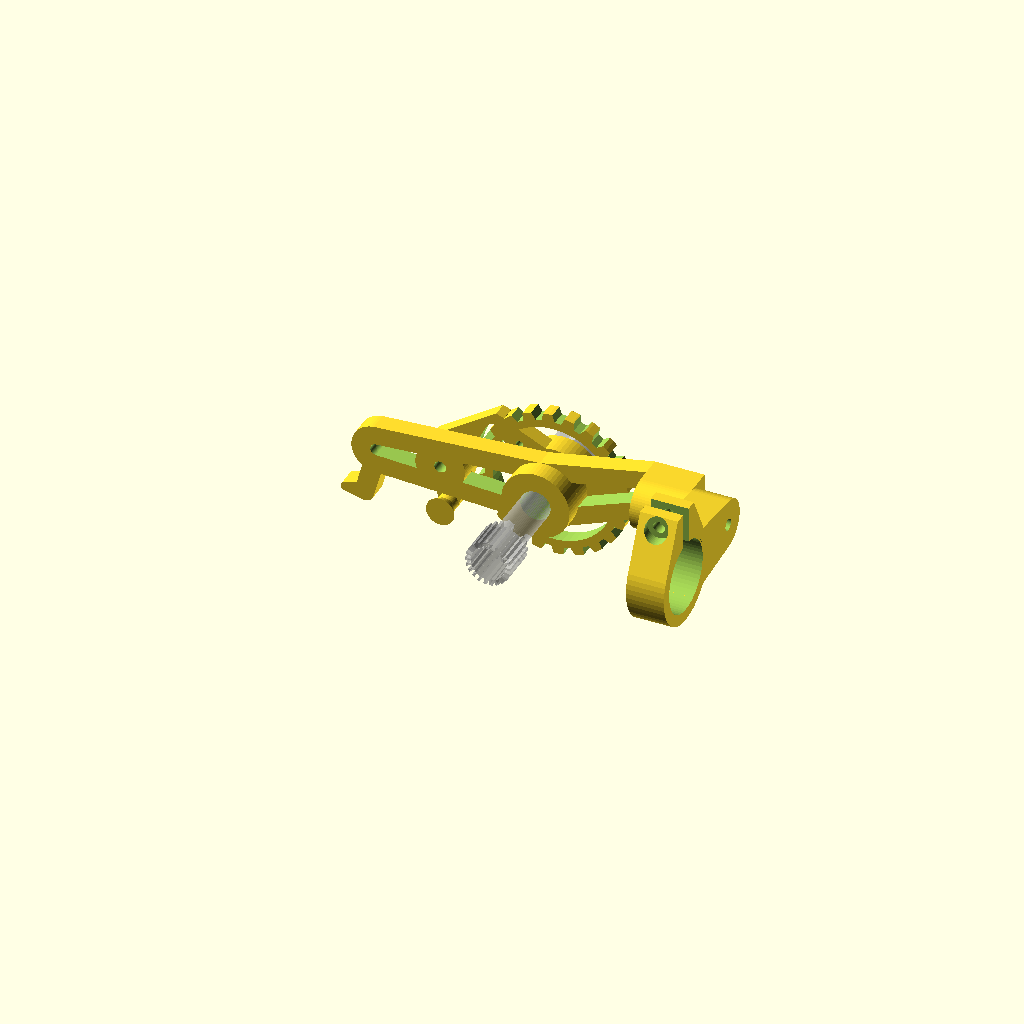
Cell 1: the model at its default parameters.
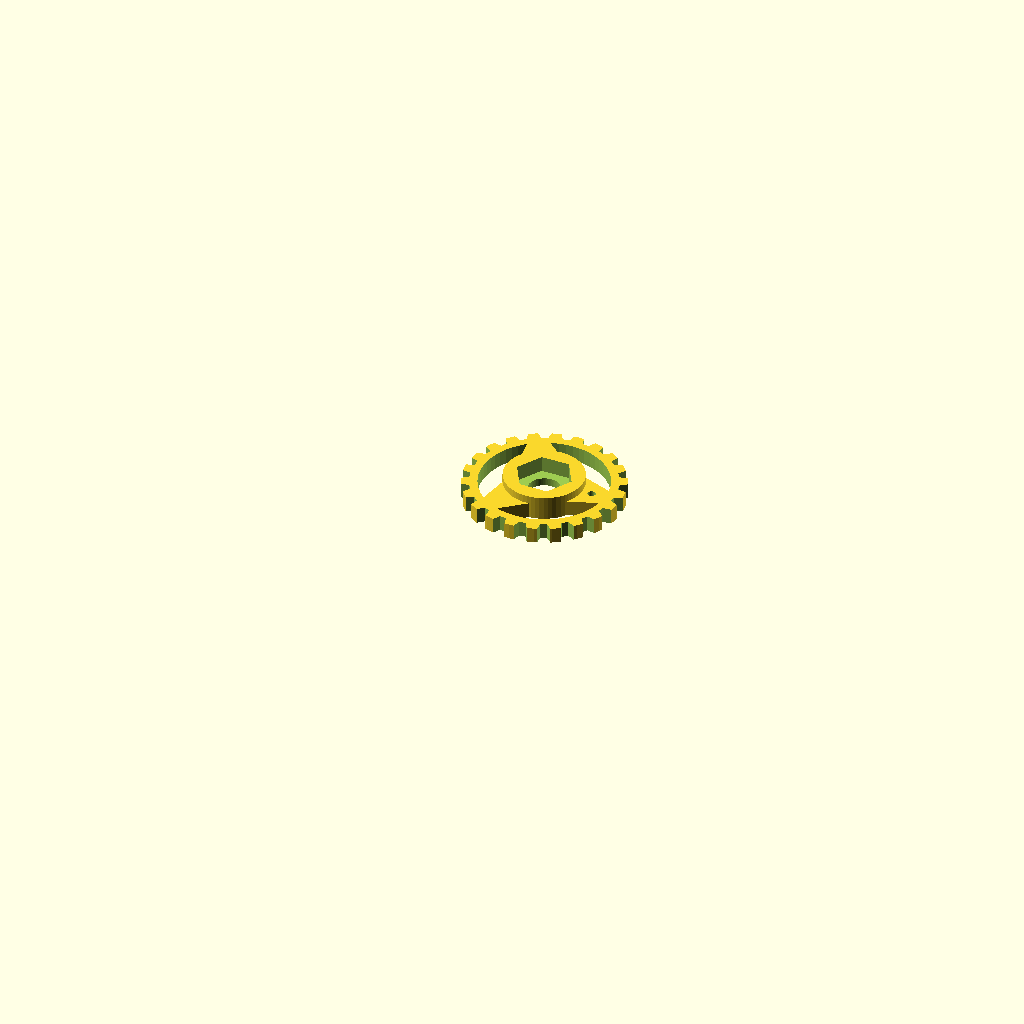
Cell 2: part = 1 (everything else at default).
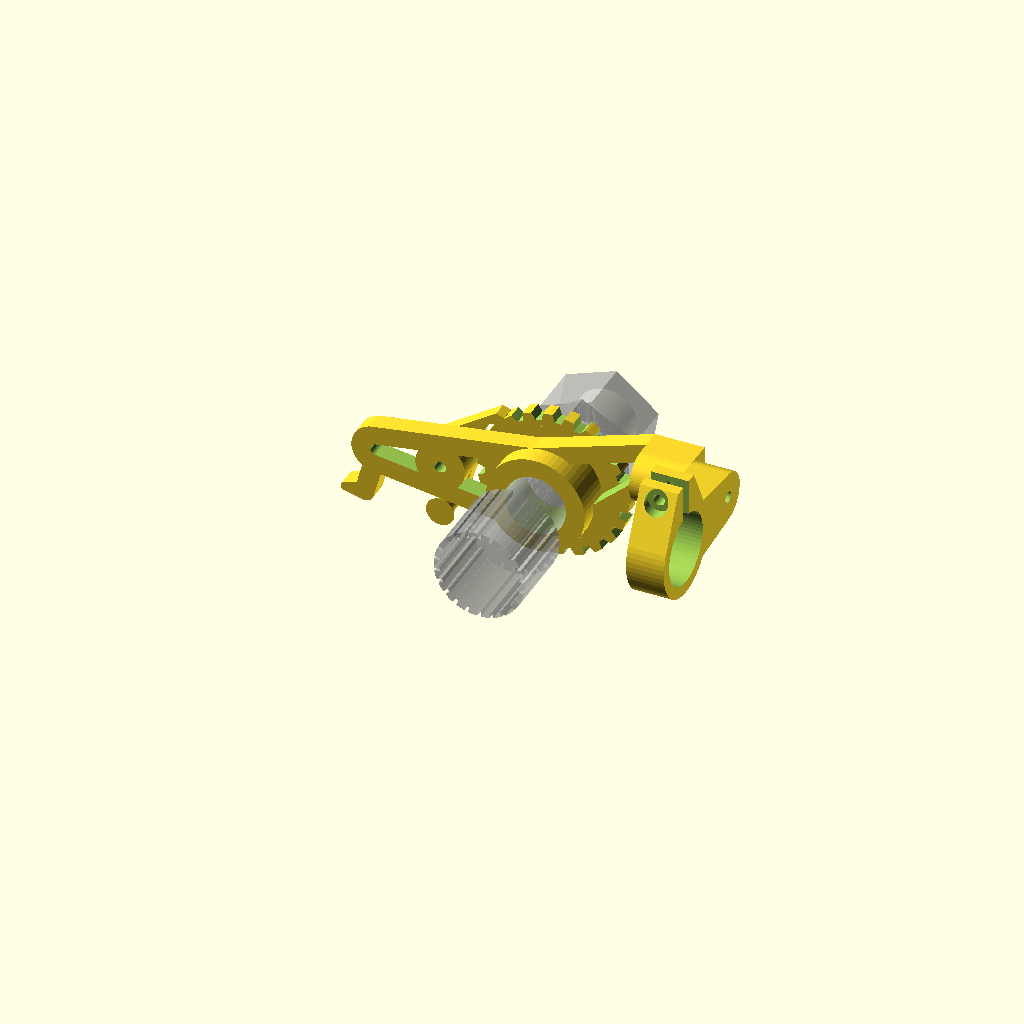
Cell 3: the same model with BoltDiameter = 16.
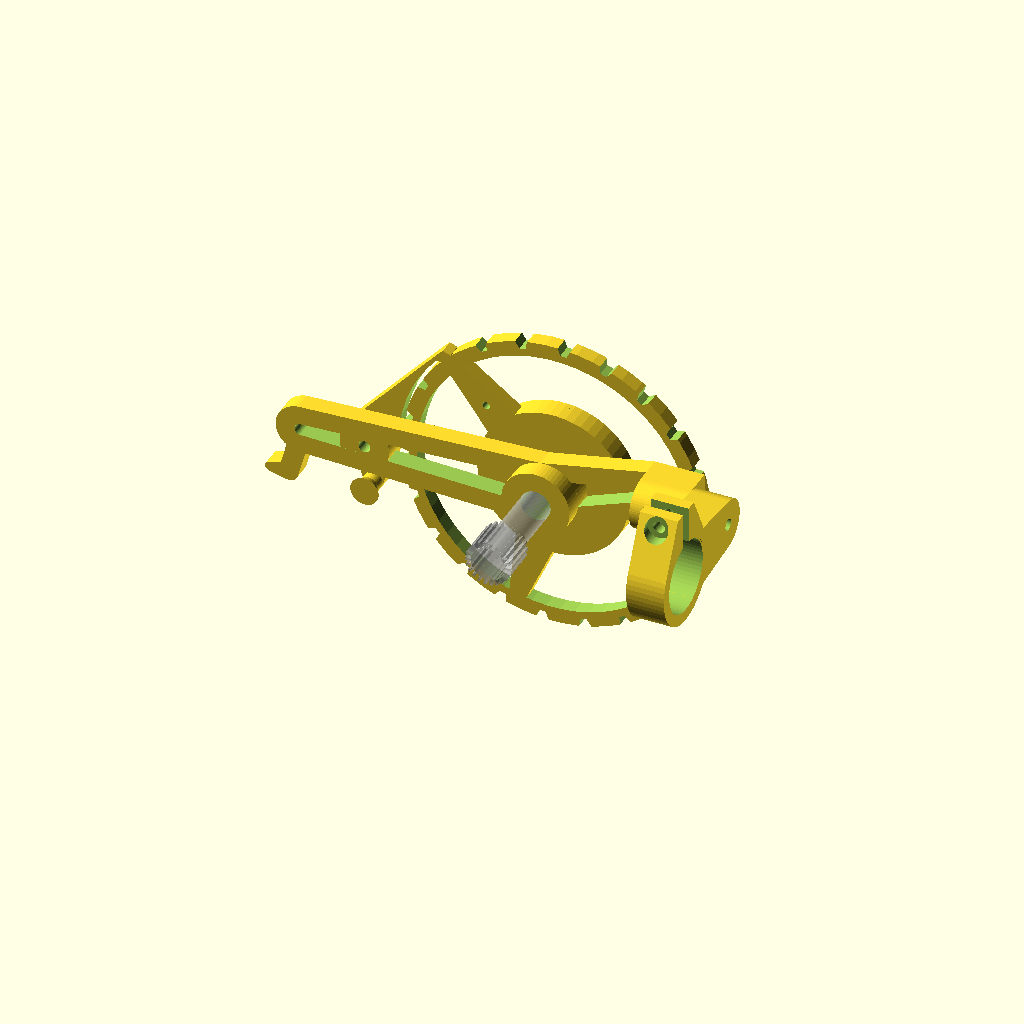
Cell 4: the same model with WheelDiameter = 80.
All cells are drawn from one camera (rotation 55°, 0°, 25°, orthographic, colour scheme Cornfield), so only the parameter changes between them.
The OpenSCAD source (scadFiles/1484982/2335386.scad):
/***********************************************************************
Name ......... : HobbingTooSupport.scad
Content ...... : Generates pieces to hold drill tight in order to hobb a bolt
Author ....... : Jean-Etienne BOUVET (Jeet)
Version ...... : V1.0 du 20/04/2016
Licence ...... : GPL
***********************************************************************/
part = 0; // [0:All, 1:Wheel, 2:DrillHolder, 3:Support, 4:Clic]

/* [Bolt] */
BoltDiameter = 8;
BoltLength = 40;

/* [Wheel] */
TeethNumber = 22;
WheelDiameter = 40;
WheelThickness = 4;
WheelAxisThickness = 6;
WheelThickness = 4;

/* [Support] */
SupportThickness = 5;
DrillXOffset = 27;
DrillYOffset = 50;
AxisHeight = 10;

/* [Drill] */
DrillDiameter = 19;
DrillHolderHeight = 10;
DrillHolderThickness = 3;
DrillHolderOpening = 3;

/* [Clic] */
ClicSpringThickness = 1.6;
ElasticHookDistance = 20;

/* [Other] */
ScrewDiameter = 3.1;
MinThickness = 2;
Spacing = 0.2;
DrillToolThickness = 0.9;

/* [Hidden] */
DrillZOffset = BoltDiameter;
ClicThickness = 2;
WheelArmNumber = 3;
ToothHeight = 2;
ToothWidth = 3.3;
ToothScale = ToothHeight/(cos(30)*ToothWidth/2);
BoltNutRatio = 0.9;
BoltHeadRatio = 1.25;
ClicOffset = WheelDiameter/2+1.5*SupportThickness;

/**********************************************************************/
/************************** POSITIONNING ******************************/
/**********************************************************************/
module clicFromScrewPosition() {
  translate([0, ClicOffset, 0])
    rotate([0, 0, -45])
      translate([WheelDiameter/2, 0, 0])
        children();
}

/**********************************************************************/
/***************************** ELEMENTS *******************************/
/**********************************************************************/
module clic() {
  d = 2*SupportThickness+ScrewDiameter;
  difference() {
    union() {
      difference() {
        hull() {
          cylinder(d=d, h=WheelThickness);
          clicFromScrewPosition()
            scale([ToothScale, 1, 1])
              rotate([0, 0, 90])
                cylinder(d=ToothWidth, h=WheelThickness, $fn=6);
        }
        translate([0, 0, -0.5]) {
          difference() {
            translate([0, ClicOffset, 0])
              cylinder(d=2*ClicOffset-d, h=WheelThickness+1);
            clicFromScrewPosition()
              translate([-ToothHeight, 0, 0])
                rotate([0, 0, -45])
                  cube([3*ToothHeight, 3*ToothHeight, WheelThickness+2]);
          }
          rotate([0, 0, 90])
            cube([d, d, WheelThickness+1]);
        }
      }
      hull() {
        cylinder(d=d, h=WheelThickness);
        translate([-d, 0, 0])
          cylinder(d=SupportThickness, h=WheelThickness);
      }
      translate([-d, 0, -SupportThickness]) {
        cylinder(d=SupportThickness, h=WheelThickness+SupportThickness);
        cylinder(d1=3*SupportThickness/2, d2=SupportThickness, h=SupportThickness/2);
      }
      clicFromScrewPosition() {
        scale([ToothScale, 1, 1])
          rotate([0, 0, 90])
            cylinder(d=ToothWidth, h=WheelThickness, $fn=6);
      }
    }
    translate([0, 0, -0.5])
      cylinder(d=ScrewDiameter, h=WheelThickness+1);
  }
}

module drillHolder() {
  d = 2*SupportThickness+ScrewDiameter;
  difference()
  {
    union() {
      rotate([0, 0, 90])
        holder(d=DrillDiameter, h=DrillHolderHeight, thick=DrillHolderThickness, screwDiameter=ScrewDiameter, holdingDistance=DrillHolderOpening, center=false);
        difference() {
          hull() {
            translate([ScrewDiameter-DrillXOffset, 0, 0])
              cylinder(d=d, h=DrillHolderHeight);
            cylinder(d=DrillDiameter-1, h=DrillHolderHeight);
          }
          translate([0, 0, -0.5])
          cylinder(d=DrillDiameter+1, h=DrillHolderHeight+1);
        }
    }
    translate([ScrewDiameter-DrillXOffset, 0, -0.5])
      cylinder(d=ScrewDiameter, h=DrillHolderHeight+1);
  }
}

module support() {
  d = 2*SupportThickness+ScrewDiameter;
  union() {
    rotate([0, -90, 0]) {
      translate([0, 0, -SupportThickness]) {
        tube(d=BoltDiameter, thick=SupportThickness, h=AxisHeight, center=false);
      }
      translate([0, -ClicOffset, 0]) {
        tube(d=ScrewDiameter, thick=SupportThickness, h=SupportThickness, center=false);
        translate([0, -ElasticHookDistance, 0]) {
          hull() {
            translate([-d/3, 0, 0])
              cube([SupportThickness/4, SupportThickness, SupportThickness]);
            translate([-d, 0, 0])
              cylinder(d=SupportThickness, h=SupportThickness);
          }
          translate([-d, 0, 0])
            hull() {
              cylinder(d=SupportThickness, h=SupportThickness);
              translate([0, -SupportThickness, 0])
                cylinder(d=SupportThickness/2, h=SupportThickness);
            }
        }
      }
    }
    translate([0, DrillYOffset-DrillHolderHeight, DrillZOffset]) {
      difference() {
        hull() {
          translate([-SupportThickness, -d, -d/2])
            cube([SupportThickness, d, d]);
          translate([ScrewDiameter, 0, 0])
            rotate([90, 0, 0])
              cylinder(d=d, h=d);
        }
        translate([ScrewDiameter, 0, 0])
          rotate([-90, 0, 0])
            screwHole(screwDiameter=ScrewDiameter, screwLength=15, headThroatDepth=0, nutDistance=d-ScrewDiameter+0.1, nutThroatDepth=0, conicHead=false, seal=false);
      }
    }
    difference() {
      hull() {
        translate([-SupportThickness, DrillYOffset-DrillHolderHeight-d, DrillZOffset-d/2])
          cube([SupportThickness, 1, d]);
        rotate([0, -90, 0])
          cylinder(d=BoltDiameter+2*SupportThickness, h=SupportThickness);
      }
      hull() {
        translate([-0.5-SupportThickness, DrillYOffset-DrillHolderHeight-d, DrillZOffset-ScrewDiameter/2])
          cube([SupportThickness+1, 1, ScrewDiameter]);
        translate([0.5, 0, 0])
          rotate([0, -90, 0])
            cylinder(d=BoltDiameter, h=SupportThickness+1);
      }
    }
    rotate([90, 0, -90])
      belt(d1=BoltDiameter, d2=ScrewDiameter, offset=ClicOffset+ElasticHookDistance-ScrewDiameter, thick=SupportThickness, h=SupportThickness, center=false);
  }
}

module wheel() {
  difference() {
    union() {
      difference() {
        cylinder(d=WheelDiameter, h=WheelThickness);
        translate([0, 0, -0.5])
          cylinder(d=WheelDiameter-2*WheelThickness, h=WheelThickness+1);
      }
      cylinder(d=WheelDiameter/2, h=WheelAxisThickness);
      circularMatrix(number=WheelArmNumber) {
        hull() {
          cylinder(d=2*BoltDiameter, h=WheelThickness);
          translate([WheelDiameter/2-WheelThickness, 0, WheelThickness/2])
            cube([WheelThickness, 0.5*BoltDiameter, WheelThickness], center=true);
        }
      }
    }
    translate([0, 0, MinThickness])
      cylinder(d=2*BoltNutRatio*BoltDiameter, h=BoltNutRatio*BoltDiameter, $fn=6);
    translate([0, 0, -0.5]) {
      cylinder(d=BoltDiameter, h=WheelAxisThickness+1);

      circularMatrix(number=TeethNumber, diameter=WheelDiameter)
        scale([ToothScale, 1, 1])
          rotate([0, 0, 90])
            cylinder(d=ToothWidth, h=WheelThickness+1, $fn=6);
      translate([5*WheelDiameter/16, 0, 0])
        cylinder(d=2, h=WheelThickness+1);
    }
  }
}

module holder(d=5, h=10, thick=3, screwDiameter=3, holdingDistance=2, center=false) {
  difference() {
    hull() {
      cylinder(d=d+2*thick, h=h, center=center);
      translate(center ? [0, -thick-holdingDistance/2, -h/2] : [0, -thick-holdingDistance/2, 0])
        cube([d/2+thick+2*screwDiameter+Spacing, 2*thick+holdingDistance, h]);
    }
    translate(center ? [] : [0, 0, -0.5])
      cylinder(d=d, h=h+1, center=center);
    translate(center ? [0, -holdingDistance/2, -h/2-0.5] : [0, -holdingDistance/2, -0.5])
      cube([d/2+thick+1+3*screwDiameter+Spacing, holdingDistance, h+1]);
    rotate([-90, 0, 180])
      translate([-(d/2+thick+screwDiameter+Spacing), center ? 0 : -h/2, holdingDistance/2+thick])
        screwHole(screwDiameter=ScrewDiameter, screwLength=d, headThroatDepth=d/2, nutDistance=holdingDistance+2*thick, nutThroatDepth=2*thick);
  }
}

/**********************************************************************/
/**************************** TOOL BOX ********************************/
/**********************************************************************/

module circularMatrix(radius=0, diameter=0, number=4, stepAngle=0, startAngle=0, endAngle=360) {
  r = diameter > 0 ? diameter/2 : radius;
  proceedingAngle = endAngle-startAngle;
  step = stepAngle > 0 ? stepAngle : proceedingAngle/(proceedingAngle%360 == 0 ? number : (number-1));
	for(i=[0:number-1]) {
		rotate([0, 0, startAngle+step*i]) {
			translate([r, 0, 0]) {
				children();
			}
		}
	}
}

/**
 * Provides a volume corresponding a screw hole with differents throats for screw and/or nut insertion
 */
module screwHole(screwDiameter=3, screwLength=15, headThroatDepth=10, nutDistance=0, nutThroatDepth=0, conicHead=false, seal=false) {
	union() {
		if(headThroatDepth > 0)
		  cylinder(d=2*screwDiameter, h=headThroatDepth);
    if(conicHead) {
      translate([0, 0, 0.01-screwDiameter/2])
        cylinder(d1=screwDiameter, d2=2*screwDiameter, h=screwDiameter/2);
    }
    if(seal && nutDistance>0) {
      translate([0, 0, 0.2-nutDistance])
        cylinder(d=screwDiameter, h=nutDistance-0.4);
      translate([0, 0, -screwLength])
        cylinder(d=screwDiameter, h=screwLength-nutDistance-screwDiameter-0.2);
    } else {
      translate([0, 0, 0.01-screwLength])
        cylinder(d=screwDiameter, h=screwLength+0.01-(seal ? 0.2 : 0));
    }
		if(nutDistance>0) {
		  translate([0, 0, -screwDiameter/2-nutDistance]) {
        cylinder(d=2*screwDiameter, h=screwDiameter, center=true, $fn=6);
        if(nutThroatDepth>0) {
          translate([-nutThroatDepth/2, 0, 0])
          cube([nutThroatDepth, 1.8*screwDiameter, screwDiameter], center=true);
        }
		  }
		}
	}
}

module tube(d=8, thick=5, h=10, center=false) {
  difference() {
    cylinder(d=d+2*thick, h=h, center=center);
    translate([0, 0, (center ? 0 : -0.5)])
      cylinder(d=d, h=h+1, center=center);
  }
}


module belt(d1=5, d2=20, offset=15, thick=2, h=10, center=false) {
  translate(center ? [-offset/2, 0, -h/2] : [])
    difference() {
      hull() {
        cylinder(d=d1+2*thick, h=h);
        translate([offset, 0, 0])
          cylinder(d=d2+2*thick, h=h);
      }
      translate([0, 0, -0.5])
        hull() {
          cylinder(d=d1, h=h+1);
          translate([offset, 0, 0])
            cylinder(d=d2, h=h+1);
        }
    }
}

module hobbedBolt() {
  // Hobbed Head
  translate([0, 0, -1.25*BoltDiameter]) {
    linear_extrude(height=BoltHeadRatio*BoltDiameter) {
      difference() {
        circle(d=1.5*BoltDiameter);
        circularMatrix(radius=2.5*BoltDiameter/2-1.5, number=TeethNumber)
          square([BoltDiameter, DrillToolThickness], center=true);
      }
    }
  }
  // Core
  cylinder(d=BoltDiameter, h=BoltLength);
}

module nut() {
  linear_extrude(height=BoltNutRatio*BoltDiameter) {
    difference() {
      circle(d=2*BoltNutRatio*BoltDiameter, $fn=6);
      circle(d=BoltDiameter);
    }
  }
}
/**********************************************************************/
/**************************** RENDERING *******************************/
/**********************************************************************/

$fn=60;
if(part == 0) {
  rotate([0, 0, -90]) {
    rotate([0, -90, 0]) {
      translate([0, 0, SupportThickness]) {
        rotate([0, 0, -45])
          wheel();
        translate([0, 0, MinThickness]) {
          %nut();
          translate([0, 0, BoltNutRatio*BoltDiameter])
            rotate([0, 0, 10])
              %nut();
        }
      }
    }
    translate([DrillXOffset, 0, 0]) {
      rotate([0, -90, 0])
        translate([0, 0, BoltHeadRatio*BoltDiameter/2])
          %hobbedBolt();
    }
    translate([DrillXOffset, DrillYOffset, DrillZOffset])
      rotate([90, 0, 0])
        drillHolder();
    support();
    translate([-SupportThickness, -ClicOffset, 0])
      rotate([0, -90, 0])
        clic();
  }
} else {
  if(part == 1) {
    wheel();
  }
  if(part == 2) {
    drillHolder();
  }
  if(part == 3) {
    translate([0, 0, SupportThickness])
      rotate([0, -90, 0])
        support();
  }
  if(part == 4) {
    translate([0, 0, WheelThickness])
      rotate([0, 180, 0])
        clic();
  }
}
Parameter table extracted from the source (name, type, default, range or options):
part: number, default 0, options 0, 1, 2, 3, 4
BoltDiameter: number, default 8
BoltLength: number, default 40
TeethNumber: number, default 22
WheelDiameter: number, default 40
WheelThickness: number, default 4
WheelAxisThickness: number, default 6
SupportThickness: number, default 5
DrillXOffset: number, default 27
DrillYOffset: number, default 50
AxisHeight: number, default 10
DrillDiameter: number, default 19
DrillHolderHeight: number, default 10
DrillHolderThickness: number, default 3
DrillHolderOpening: number, default 3
ClicSpringThickness: number, default 1.6
ElasticHookDistance: number, default 20
ScrewDiameter: number, default 3.1
MinThickness: number, default 2
Spacing: number, default 0.2
DrillToolThickness: number, default 0.9
